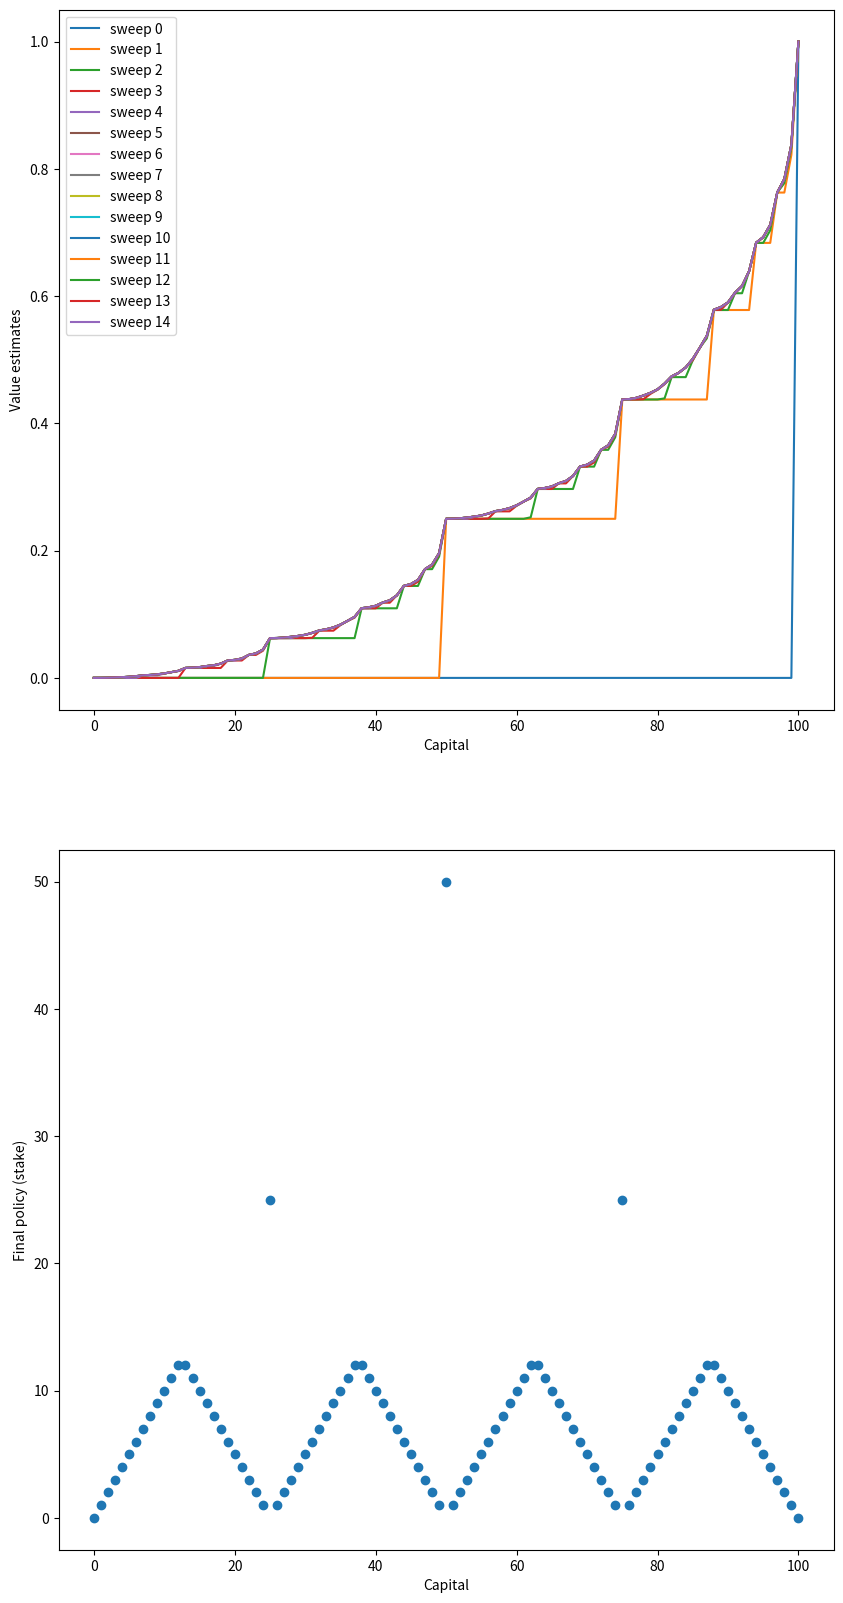

The matplotlib source for this figure: (Note: this script raises an exception after producing the figure.)
#######################################################################
# Copyright (C)                                                       #
# [redacted]
# [redacted]
# Permission given to modify the code as long as you keep this        #
# declaration at the top                                              #
#######################################################################

import matplotlib
import matplotlib.pyplot as plt
import numpy as np

matplotlib.use('Agg')

# goal
GOAL = 100

# all states, including state 0 and state 100
STATES = np.arange(GOAL + 1)

# probability of head
HEAD_PROB = 0.25


def figure_4_3():
    # state value
    state_value = np.zeros(GOAL + 1)
    state_value[GOAL] = 1.0

    sweeps_history = []

    # value iteration
    while True:
        old_state_value = state_value.copy()
        sweeps_history.append(old_state_value)

        for state in STATES[1:GOAL]:
            # get possilbe actions for current state
            actions = np.arange(min(state, GOAL - state) + 1)
            action_returns = []
            for action in actions:
                action_returns.append(
                    HEAD_PROB * state_value[state + action] + (1 - HEAD_PROB) * state_value[state - action])
            new_value = np.max(action_returns)
            state_value[state] = new_value
        delta = abs(state_value - old_state_value).max()
        if delta < 1e-9:
            sweeps_history.append(state_value)
            break

    # compute the optimal policy
    policy = np.zeros(GOAL + 1)
    for state in STATES[1:GOAL]:
        actions = np.arange(min(state, GOAL - state) + 1)
        action_returns = []
        for action in actions:
            action_returns.append(
                HEAD_PROB * state_value[state + action] + (1 - HEAD_PROB) * state_value[state - action])

        # round to resemble the figure in the book, see
        # https://github.com/ShangtongZhang/reinforcement-learning-an-introduction/issues/83
        policy[state] = actions[np.argmax(np.round(action_returns[1:], 5)) + 1]

    plt.figure(figsize=(10, 20))

    plt.subplot(2, 1, 1)
    for sweep, state_value in enumerate(sweeps_history):
        plt.plot(state_value, label='sweep {}'.format(sweep))
    plt.xlabel('Capital')
    plt.ylabel('Value estimates')
    plt.legend(loc='best')

    plt.subplot(2, 1, 2)
    plt.scatter(STATES, policy)
    plt.xlabel('Capital')
    plt.ylabel('Final policy (stake)')

    plt.savefig('../images/figure_4_3.png')
    plt.close()


if __name__ == '__main__':
    figure_4_3()
